15-way image classification set "dataset" from GitHub (Jagjeetjani/plant-disease-classification); label vocabulary: apple apple scab, apple black rot, apple healthy, corn maize common rust, corn maize northern leaf blight, corn maize healthy, pepper bell bacterial spot, pepper bell healthy, potato early blight, potato late blight, potato healthy, tomato early blight, tomato late blight, tomato yellow leaf curl virus, tomato healthy.

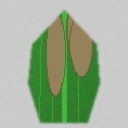
Label: corn maize northern leaf blight

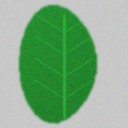
Label: pepper bell healthy

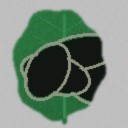
Label: potato late blight

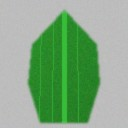
Label: corn maize healthy

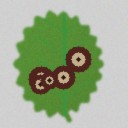
Label: apple black rot

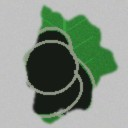
Label: tomato late blight
